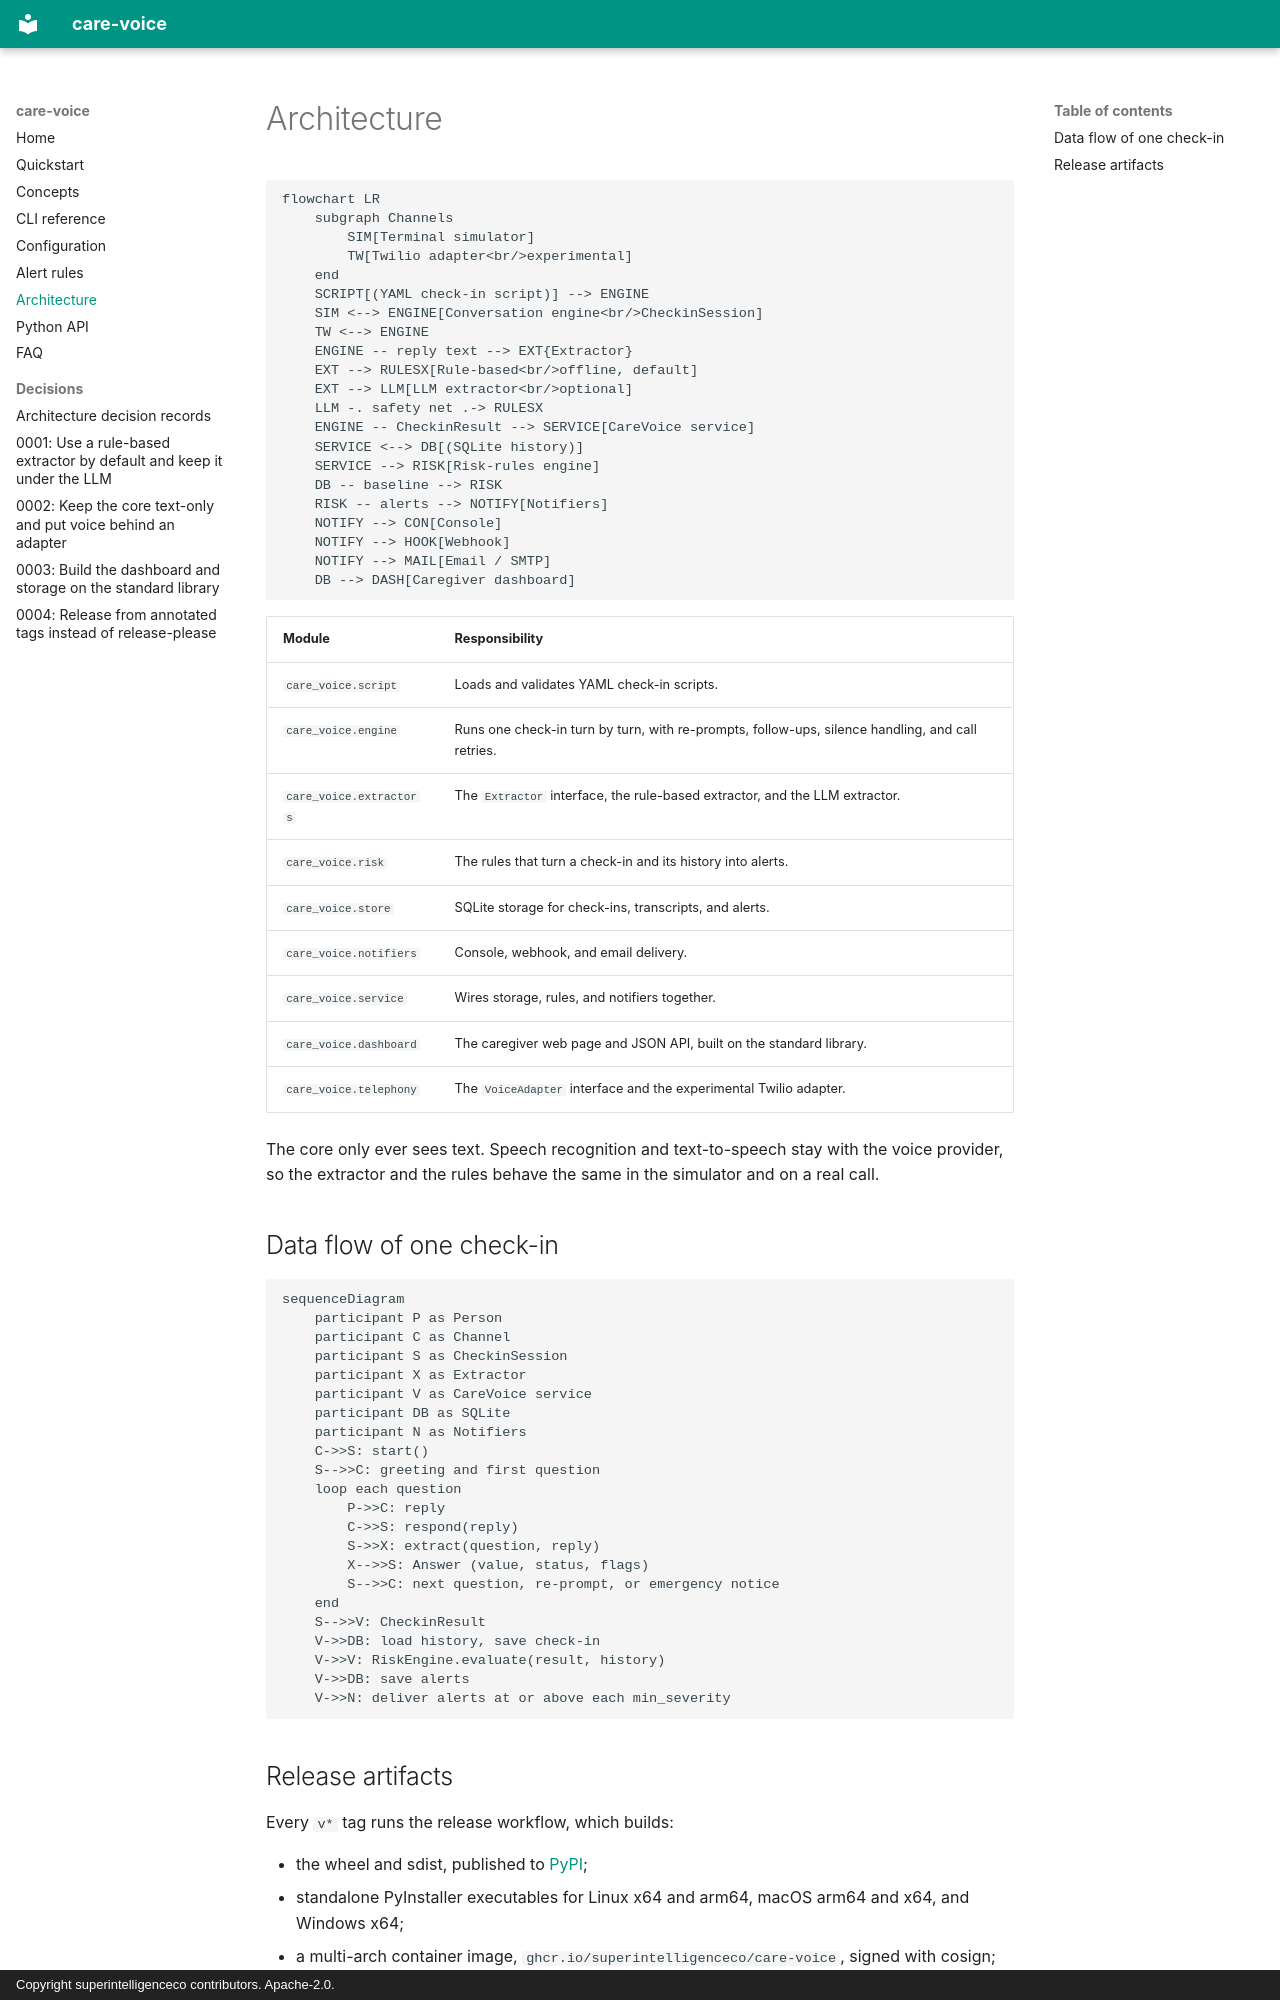

repository: superintelligenceco/care-voice · page: architecture/index.html · generator: mkdocs · copyright: Copyright superintelligenceco contributors. Apache-2.0.

# Architecture

```mermaid
flowchart LR
    subgraph Channels
        SIM[Terminal simulator]
        TW[Twilio adapter<br/>experimental]
    end
    SCRIPT[(YAML check-in script)] --> ENGINE
    SIM <--> ENGINE[Conversation engine<br/>CheckinSession]
    TW <--> ENGINE
    ENGINE -- reply text --> EXT{Extractor}
    EXT --> RULESX[Rule-based<br/>offline, default]
    EXT --> LLM[LLM extractor<br/>optional]
    LLM -. safety net .-> RULESX
    ENGINE -- CheckinResult --> SERVICE[CareVoice service]
    SERVICE <--> DB[(SQLite history)]
    SERVICE --> RISK[Risk-rules engine]
    DB -- baseline --> RISK
    RISK -- alerts --> NOTIFY[Notifiers]
    NOTIFY --> CON[Console]
    NOTIFY --> HOOK[Webhook]
    NOTIFY --> MAIL[Email / SMTP]
    DB --> DASH[Caregiver dashboard]
```

| Module | Responsibility |
| --- | --- |
| `care_voice.script` | Loads and validates YAML check-in scripts. |
| `care_voice.engine` | Runs one check-in turn by turn, with re-prompts, follow-ups, silence handling, and call retries. |
| `care_voice.extractors` | The `Extractor` interface, the rule-based extractor, and the LLM extractor. |
| `care_voice.risk` | The rules that turn a check-in and its history into alerts. |
| `care_voice.store` | SQLite storage for check-ins, transcripts, and alerts. |
| `care_voice.notifiers` | Console, webhook, and email delivery. |
| `care_voice.service` | Wires storage, rules, and notifiers together. |
| `care_voice.dashboard` | The caregiver web page and JSON API, built on the standard library. |
| `care_voice.telephony` | The `VoiceAdapter` interface and the experimental Twilio adapter. |

The core only ever sees text. Speech recognition and text-to-speech stay with the voice provider, so the extractor and the rules behave the same in the simulator and on a real call.

## Data flow of one check-in

```mermaid
sequenceDiagram
    participant P as Person
    participant C as Channel
    participant S as CheckinSession
    participant X as Extractor
    participant V as CareVoice service
    participant DB as SQLite
    participant N as Notifiers
    C->>S: start()
    S-->>C: greeting and first question
    loop each question
        P->>C: reply
        C->>S: respond(reply)
        S->>X: extract(question, reply)
        X-->>S: Answer (value, status, flags)
        S-->>C: next question, re-prompt, or emergency notice
    end
    S-->>V: CheckinResult
    V->>DB: load history, save check-in
    V->>V: RiskEngine.evaluate(result, history)
    V->>DB: save alerts
    V->>N: deliver alerts at or above each min_severity
```
